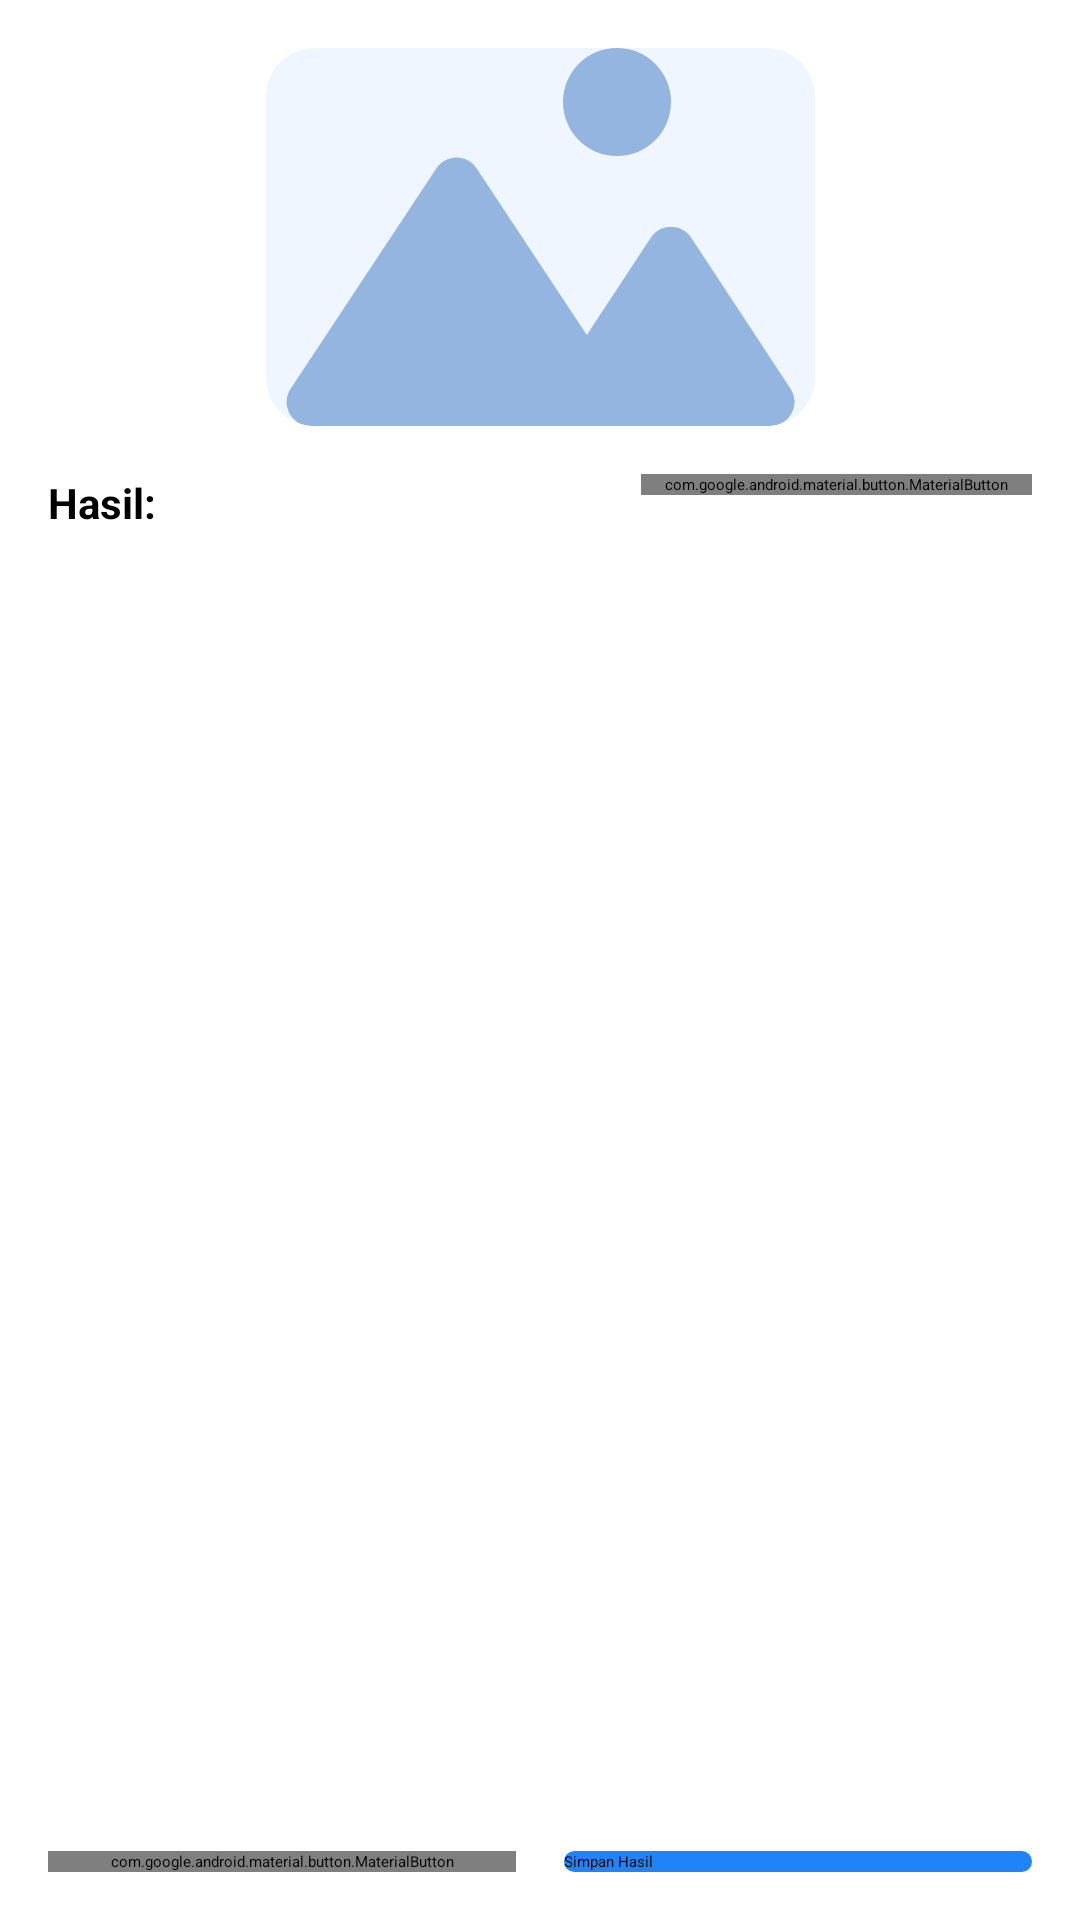

Layout XML and referenced resources for this Android screen:
<!-- AndroidManifest.xml: application theme Theme.TextRecognition -->
<!-- res/layout/activity_scanner.xml -->
<?xml version="1.0" encoding="utf-8"?>
<androidx.constraintlayout.widget.ConstraintLayout xmlns:android="http://schemas.android.com/apk/res/android"
    xmlns:app="http://schemas.android.com/apk/res-auto"
    xmlns:tools="http://schemas.android.com/tools"
    android:layout_width="match_parent"
    android:layout_height="match_parent"
    tools:context=".ui.scanner.ScannerActivity">

    <ScrollView
        android:layout_width="0dp"
        android:layout_height="0dp"
        android:layout_marginBottom="8dp"
        app:layout_constraintBottom_toTopOf="@+id/btn_detect_text"
        app:layout_constraintEnd_toEndOf="parent"
        app:layout_constraintStart_toStartOf="parent"
        app:layout_constraintTop_toTopOf="parent">

        <androidx.constraintlayout.widget.ConstraintLayout
            android:layout_width="match_parent"
            android:layout_height="wrap_content">

            <androidx.cardview.widget.CardView
                android:id="@+id/captured_image_layout"
                android:layout_width="wrap_content"
                android:layout_height="wrap_content"
                android:layout_marginStart="16dp"
                android:layout_marginTop="16dp"
                android:layout_marginEnd="16dp"
                android:background="@drawable/rounded_rectangle"
                android:backgroundTint="@color/light_blue"
                app:cardCornerRadius="16dp"
                app:layout_constraintEnd_toEndOf="parent"
                app:layout_constraintStart_toStartOf="parent"
                app:layout_constraintTop_toTopOf="parent">

                <ImageView
                    android:id="@+id/iv_captured"
                    android:layout_width="wrap_content"
                    android:layout_height="wrap_content"
                    android:contentDescription="@string/captured_image"
                    android:scaleType="fitCenter"
                    android:src="@drawable/ic_dummy_image"
                    app:layout_constraintEnd_toEndOf="parent"
                    app:layout_constraintStart_toStartOf="parent"
                    app:layout_constraintTop_toTopOf="parent" />
            </androidx.cardview.widget.CardView>

            <TextView
                android:id="@+id/label_result"
                android:layout_width="wrap_content"
                android:layout_height="wrap_content"
                android:layout_marginStart="16dp"
                android:layout_marginTop="16dp"
                android:text="@string/result"
                android:textSize="14sp"
                android:textStyle="bold"
                app:layout_constraintStart_toStartOf="parent"
                app:layout_constraintTop_toBottomOf="@id/captured_image_layout" />

            <androidx.core.widget.NestedScrollView
                android:id="@+id/scrollview_layout"
                android:layout_width="match_parent"
                android:layout_height="wrap_content"
                android:layout_marginStart="16dp"
                android:layout_marginTop="8dp"
                android:layout_marginEnd="16dp"
                android:layout_marginBottom="16dp"
                android:fillViewport="true"
                android:scrollbars="vertical"
                app:layout_constraintBottom_toBottomOf="parent"
                app:layout_constraintEnd_toEndOf="parent"
                app:layout_constraintStart_toStartOf="parent"
                app:layout_constraintTop_toBottomOf="@+id/label_result">

                <EditText
                    android:id="@+id/tv_result"
                    android:layout_width="match_parent"
                    android:layout_height="wrap_content"
                    android:background="@android:color/transparent"
                    android:textSize="14sp"
                    app:layout_constraintEnd_toEndOf="parent"
                    app:layout_constraintStart_toStartOf="parent"
                    app:layout_constraintTop_toBottomOf="@id/iv_captured"
                    tools:text="Hello there" />
            </androidx.core.widget.NestedScrollView>

            <com.google.android.material.button.MaterialButton
                style="@style/Widget.MaterialComponents.Button.TextButton"
                android:id="@+id/btn_copy"
                android:layout_width="wrap_content"
                android:layout_height="wrap_content"
                android:layout_marginEnd="16dp"
                android:elevation="0dp"
                android:text="@string/copy"
                android:textSize="14sp"
                app:backgroundTint="@color/white"
                app:icon="@drawable/ic_copy"
                app:layout_constraintEnd_toEndOf="parent"
                app:layout_constraintTop_toTopOf="@+id/label_result" />

        </androidx.constraintlayout.widget.ConstraintLayout>
    </ScrollView>


    <com.google.android.material.button.MaterialButton
        android:id="@+id/btn_detect_text"
        style="@style/Widget.MaterialComponents.Button.OutlinedButton"
        android:layout_width="0dp"
        android:layout_height="wrap_content"
        android:layout_marginStart="16dp"
        android:layout_marginEnd="8dp"
        android:layout_marginBottom="16dp"
        android:insetTop="0dp"
        android:insetBottom="0dp"
        android:padding="0dp"
        android:text="@string/detect_text"
        app:backgroundTint="@android:color/transparent"
        app:cornerRadius="16dp"
        app:layout_constraintBottom_toBottomOf="parent"
        app:layout_constraintEnd_toStartOf="@+id/btn_save"
        app:layout_constraintStart_toStartOf="parent"
        app:rippleColor="#33AAAAAA"
        app:strokeColor="@color/primary_500"
        app:strokeWidth="2dp" />

    <Button
        android:id="@+id/btn_save"
        android:layout_width="0dp"
        android:layout_height="wrap_content"
        android:layout_marginStart="8dp"
        android:layout_marginEnd="16dp"
        android:layout_marginBottom="16dp"
        android:background="@drawable/rounded_rectangle"
        android:text="@string/save_result"
        app:layout_constraintBottom_toBottomOf="parent"
        app:layout_constraintEnd_toEndOf="parent"
        app:layout_constraintStart_toEndOf="@+id/btn_detect_text" />

</androidx.constraintlayout.widget.ConstraintLayout>
<!-- resources referenced by this layout -->
<resources>
  <color name="light_blue">#F0F6FF</color>
  <color name="primary_500">#2083F8</color>
  <color name="white">#FFFFFFFF</color>
  <!-- drawable ic_dummy_image (drawable) -->
  <vector xmlns:android="http://schemas.android.com/apk/res/android"
      android:width="183dp"
      android:height="126dp"
      android:viewportWidth="183"
      android:viewportHeight="126">
    <path
        android:pathData="M56.828,40.087C59.991,35.305 67.009,35.305 70.172,40.087L118.789,113.586C122.307,118.905 118.493,126 112.117,126H14.883C8.507,126 4.693,118.905 8.211,113.586L56.828,40.087Z"
        android:fillColor="#94B5E0"/>
    <path
        android:pathData="M128.316,63.166C131.476,58.36 138.524,58.36 141.684,63.166L174.85,113.605C178.348,118.924 174.532,126 168.165,126H101.835C95.468,126 91.652,118.924 95.15,113.605L128.316,63.166Z"
        android:fillColor="#94B5E0"/>
    <path
        android:pathData="M117,18m-18,0a18,18 0,1 1,36 0a18,18 0,1 1,-36 0"
        android:fillColor="#94B5E0"/>
  </vector>
  <!-- drawable rounded_rectangle (drawable) -->
  <?xml version="1.0" encoding="utf-8"?>
  <shape xmlns:android="http://schemas.android.com/apk/res/android"
      android:shape="rectangle">
  
      <corners
          android:radius="16dp"/>
      <solid
          android:color="@color/primary_500"/>
  </shape>
  <string name="captured_image">Captured Image</string>
  <string name="copy">Salin</string>
  <string name="detect_text">Deteksi Teks</string>
  <string name="result">Hasil:</string>
  <string name="save_result">Simpan Hasil</string>
  <style name="Theme.TextRecognition" parent="Theme.MaterialComponents.DayNight.DarkActionBar">
          
          <item name="colorPrimary">@color/primary_500</item>
          <item name="colorPrimaryVariant">@color/primary_700</item>
          <item name="colorOnPrimary">@color/white</item>
          
          <item name="colorSecondary">@color/secondary_200</item>
          <item name="colorSecondaryVariant">@color/secondary_700</item>
          <item name="colorOnSecondary">@color/black</item>
          
          <item name="android:statusBarColor" tools:targetApi="l">?attr/colorPrimaryVariant</item>
          
      </style>
  <color name="primary_700">#255dd1</color>
  <color name="secondary_200">#FF03DAC5</color>
  <color name="secondary_700">#FF018786</color>
  <color name="black">#FF000000</color>
</resources>
